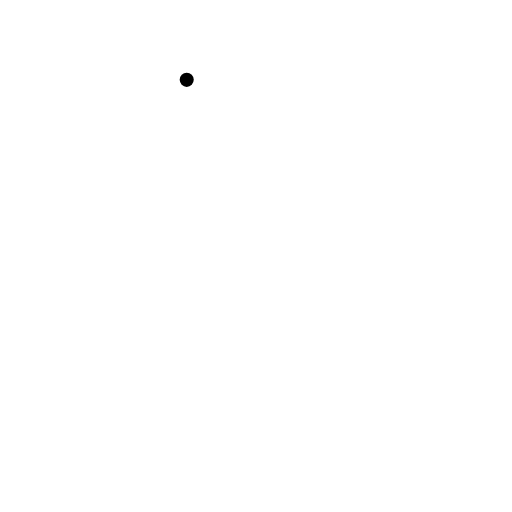
t = 0.00 s
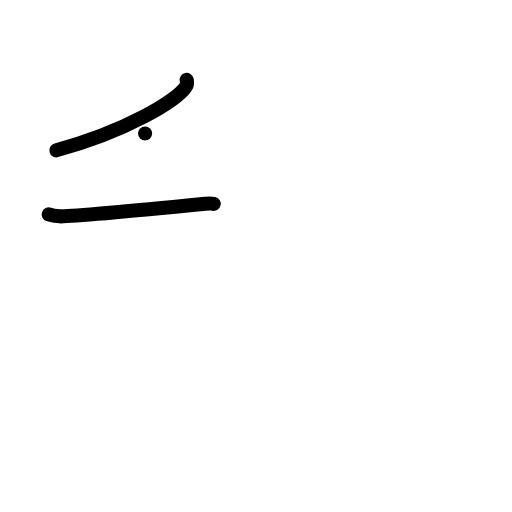
t = 2.00 s
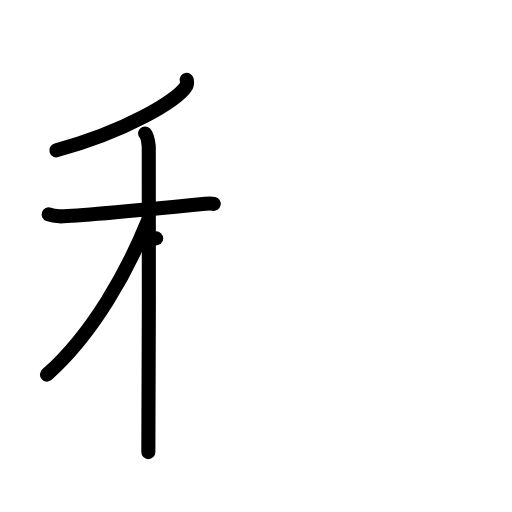
t = 4.00 s
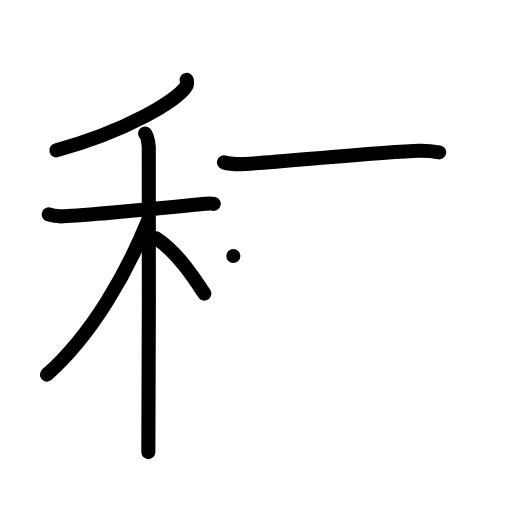
t = 6.00 s
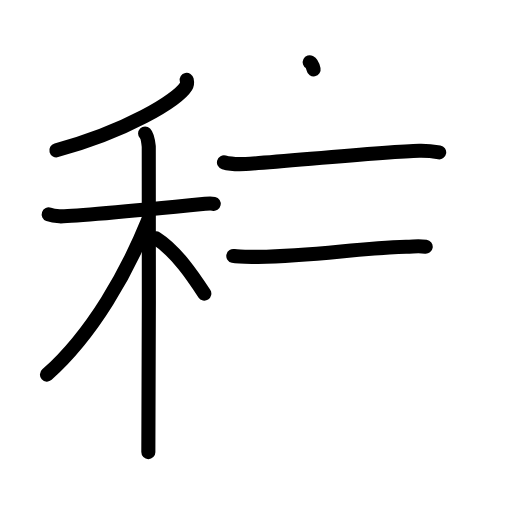
t = 7.25 s
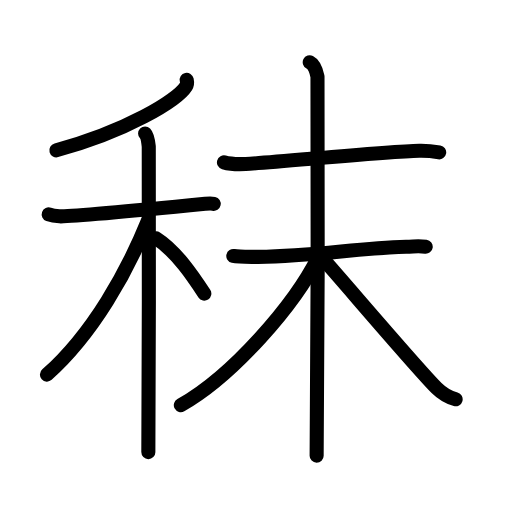
t = 10.00 s

The animated SVG that drew these frames (rendered in a browser with its animation timeline set to each time). Animation: 29 SMIL elements (animate=29); one cycle of 10.00 s.

<?xml version="1.0" encoding="UTF-8"?>
<!--
AniKanjiVG is licensed by CC-BY-SA Paul C. Sommerhoff (https://bitbucket.org/sommerhoff/anikanjivg).
AniKanjiVG uses KanjiVG which is licensed by CC-BY-SA Ulrich Apel (http://kanjivg.tagaini.net).
See also http://creativecommons.org/licenses/by-sa/3.0/
-->
<svg xmlns:kvg='http://kanjivg.tagaini.net' xmlns='http://www.w3.org/2000/svg' width='109' height='109' viewBox='0 0 109 109' style='fill:none;stroke:#000000;stroke-width:3;stroke-linecap:round;stroke-linejoin:round;' id="kvg:kanji_079e3"><g id="kvg:079e3" kvg:element="秣"><g id="kvg:079e3-g1" kvg:element="禾" kvg:position="left" kvg:radical="general"><g id="kvg:079e3-g2" kvg:element="丿" kvg:position="top"><path id="kvg:079e3-s1" kvg:type="㇒" d="M39.75,17c0.08,0.35,0.16,0.91-0.16,1.42C37.7,21.41,26.85,27.98,12,32"><animate attributeName="d" begin="0.0s" dur="0.5s" from="M39.75,17C39.75,17,39.75,17,39.75,17" to="M39.75,17c0.08,0.35,0.16,0.91-0.16,1.42" />
<animate attributeName="d" begin="0.5s" dur="0.5s" from="M39.75,17c0.08,0.35,0.16,0.91-0.16,1.42c0,0,0,0,0,0,0" to="M39.75,17c0.08,0.35,0.16,0.91-0.16,1.42C37.7,21.41,26.85,27.98,12,32" />
</path>
</g>
<g id="kvg:079e3-g3" kvg:element="木" kvg:position="bottom"><path id="kvg:079e3-s2" kvg:type="㇐" d="M10.37,45.65c0.36,0.13,1.33,0.35,2.29,0.4c2.65,0.13,24.39-1.99,31.03-2.65c0.96-0.1,1.21-0.13,1.81,0"><animate attributeName="d" begin="1.0s" dur="0.3333333333333333s" from="M10.37,45.65C10.37,45.65,10.37,45.65,10.37,45.65" to="M10.37,45.65c0.36,0.13,1.33,0.35,2.29,0.4" />
<animate attributeName="d" begin="1.3333333333333333s" dur="0.3333333333333333s" from="M10.37,45.65c0.36,0.13,1.33,0.35,2.29,0.4c0,0,0,0,0,0,0" to="M10.37,45.65c0.36,0.13,1.33,0.35,2.29,0.4c2.65,0.13,24.39-1.99,31.03-2.65" />
<animate attributeName="d" begin="1.6666666666666665s" dur="0.3333333333333333s" from="M10.37,45.65c0.36,0.13,1.33,0.35,2.29,0.4c2.65,0.13,24.39-1.99,31.03-2.65c0,0,0,0,0,0,0" to="M10.37,45.65c0.36,0.13,1.33,0.35,2.29,0.4c2.65,0.13,24.39-1.99,31.03-2.65c0.96-0.1,1.21-0.13,1.81,0" />
<animate attributeName="d" begin="0s" dur="1.0s" from="M-100,-100" to="M-100,-100" />
</path>
<path id="kvg:079e3-s3" kvg:type="㇑" d="M30.89,28.41c0.43,0.43,0.69,1.93,0.78,2.78c0.09,0.86,0,59.71-0.09,65.06"><animate attributeName="d" begin="2.0s" dur="0.5s" from="M30.89,28.41C30.89,28.41,30.89,28.41,30.89,28.41" to="M30.89,28.41c0.43,0.43,0.69,1.93,0.78,2.78" />
<animate attributeName="d" begin="2.5s" dur="0.5s" from="M30.89,28.41c0.43,0.43,0.69,1.93,0.78,2.78c0,0,0,0,0,0,0" to="M30.89,28.41c0.43,0.43,0.69,1.93,0.78,2.78c0.09,0.86,0,59.71-0.09,65.06" />
<animate attributeName="d" begin="0s" dur="2.0s" from="M-100,-100" to="M-100,-100" />
</path>
<path id="kvg:079e3-s4" kvg:type="㇒" d="M31.5,47C27.14,57.73,19.87,70.97,10,79.75"><animate attributeName="d" begin="3.0s" dur="1.0s" from="M31.5,47C31.5,47,31.5,47,31.5,47" to="M31.5,47C27.14,57.73,19.87,70.97,10,79.75" />
<animate attributeName="d" begin="0s" dur="3.0s" from="M-100,-100" to="M-100,-100" />
</path>
<path id="kvg:079e3-s5" kvg:type="㇔/㇏" d="M33.25,50.75c4.3,2.74,7.94,8.22,10.25,11.75"><animate attributeName="d" begin="4.0s" dur="1.0s" from="M33.25,50.75C33.25,50.75,33.25,50.75,33.25,50.75" to="M33.25,50.75c4.3,2.74,7.94,8.22,10.25,11.75" />
<animate attributeName="d" begin="0s" dur="4.0s" from="M-100,-100" to="M-100,-100" />
</path>
</g>
</g>
<g id="kvg:079e3-g4" kvg:element="末" kvg:position="right"><path id="kvg:079e3-s6" kvg:type="㇐" d="M47.68,34.57c1.21,0.34,3.42,0.4,4.63,0.34c6.11-0.31,29.86-2.66,36.96-2.81c2.01-0.04,3.22,0.16,4.23,0.33"><animate attributeName="d" begin="5.0s" dur="0.3333333333333333s" from="M47.68,34.57C47.68,34.57,47.68,34.57,47.68,34.57" to="M47.68,34.57c1.21,0.34,3.42,0.4,4.63,0.34" />
<animate attributeName="d" begin="5.333333333333333s" dur="0.3333333333333333s" from="M47.68,34.57c1.21,0.34,3.42,0.4,4.63,0.34c0,0,0,0,0,0,0" to="M47.68,34.57c1.21,0.34,3.42,0.4,4.63,0.34c6.11-0.31,29.86-2.66,36.96-2.81" />
<animate attributeName="d" begin="5.666666666666667s" dur="0.3333333333333333s" from="M47.68,34.57c1.21,0.34,3.42,0.4,4.63,0.34c6.11-0.31,29.86-2.66,36.96-2.81c0,0,0,0,0,0,0" to="M47.68,34.57c1.21,0.34,3.42,0.4,4.63,0.34c6.11-0.31,29.86-2.66,36.96-2.81c2.01-0.04,3.22,0.16,4.23,0.33" />
<animate attributeName="d" begin="0s" dur="5.0s" from="M-100,-100" to="M-100,-100" />
</path>
<g id="kvg:079e3-g5" kvg:element="木"><path id="kvg:079e3-s7" kvg:type="㇐" d="M49.67,54.49c0.83,0.19,3.06,0.22,5.28,0.19c12.65-0.22,20.66-1.82,31.51-2.15c2.22-0.07,2.78-0.19,4.17,0"><animate attributeName="d" begin="6.0s" dur="0.3333333333333333s" from="M49.67,54.49C49.67,54.49,49.67,54.49,49.67,54.49" to="M49.67,54.49c0.83,0.19,3.06,0.22,5.28,0.19" />
<animate attributeName="d" begin="6.333333333333333s" dur="0.3333333333333333s" from="M49.67,54.49c0.83,0.19,3.06,0.22,5.28,0.19c0,0,0,0,0,0,0" to="M49.67,54.49c0.83,0.19,3.06,0.22,5.28,0.19c12.65-0.22,20.66-1.82,31.51-2.15" />
<animate attributeName="d" begin="6.666666666666667s" dur="0.3333333333333333s" from="M49.67,54.49c0.83,0.19,3.06,0.22,5.28,0.19c12.65-0.22,20.66-1.82,31.51-2.15c0,0,0,0,0,0,0" to="M49.67,54.49c0.83,0.19,3.06,0.22,5.28,0.19c12.65-0.22,20.66-1.82,31.51-2.15c2.22-0.07,2.78-0.19,4.17,0" />
<animate attributeName="d" begin="0s" dur="6.0s" from="M-100,-100" to="M-100,-100" />
</path>
<path id="kvg:079e3-s8" kvg:type="㇑" d="M65.94,13.25c0.92,0.47,1.46,2.11,1.65,3.05c0.18,0.94,0,74.84-0.18,80.7"><animate attributeName="d" begin="7.0s" dur="0.5s" from="M65.94,13.25C65.94,13.25,65.94,13.25,65.94,13.25" to="M65.94,13.25c0.92,0.47,1.46,2.11,1.65,3.05" />
<animate attributeName="d" begin="7.5s" dur="0.5s" from="M65.94,13.25c0.92,0.47,1.46,2.11,1.65,3.05c0,0,0,0,0,0,0" to="M65.94,13.25c0.92,0.47,1.46,2.11,1.65,3.05c0.18,0.94,0,74.84-0.18,80.7" />
<animate attributeName="d" begin="0s" dur="7.0s" from="M-100,-100" to="M-100,-100" />
</path>
<path id="kvg:079e3-s9" kvg:type="㇒" d="M68,54.25c-5.2,10.73-18.7,25.92-29.5,32"><animate attributeName="d" begin="8.0s" dur="1.0s" from="M68,54.25C68,54.25,68,54.25,68,54.25" to="M68,54.25c-5.2,10.73-18.7,25.92-29.5,32" />
<animate attributeName="d" begin="0s" dur="8.0s" from="M-100,-100" to="M-100,-100" />
</path>
<path id="kvg:079e3-s10" kvg:type="㇏" d="M68,54.25c3.85,4.22,20.76,24.19,24.94,28.34C94.36,83.99,95.58,84.6,97,85"><animate attributeName="d" begin="9.0s" dur="0.5s" from="M68,54.25C68,54.25,68,54.25,68,54.25" to="M68,54.25c3.85,4.22,20.76,24.19,24.94,28.34" />
<animate attributeName="d" begin="9.5s" dur="0.5s" from="M68,54.25c3.85,4.22,20.76,24.19,24.94,28.34c0,0,0,0,0,0,0" to="M68,54.25c3.85,4.22,20.76,24.19,24.94,28.34C94.36,83.99,95.58,84.6,97,85" />
<animate attributeName="d" begin="0s" dur="9.0s" from="M-100,-100" to="M-100,-100" />
</path>
</g>
</g>
</g>
</svg>
